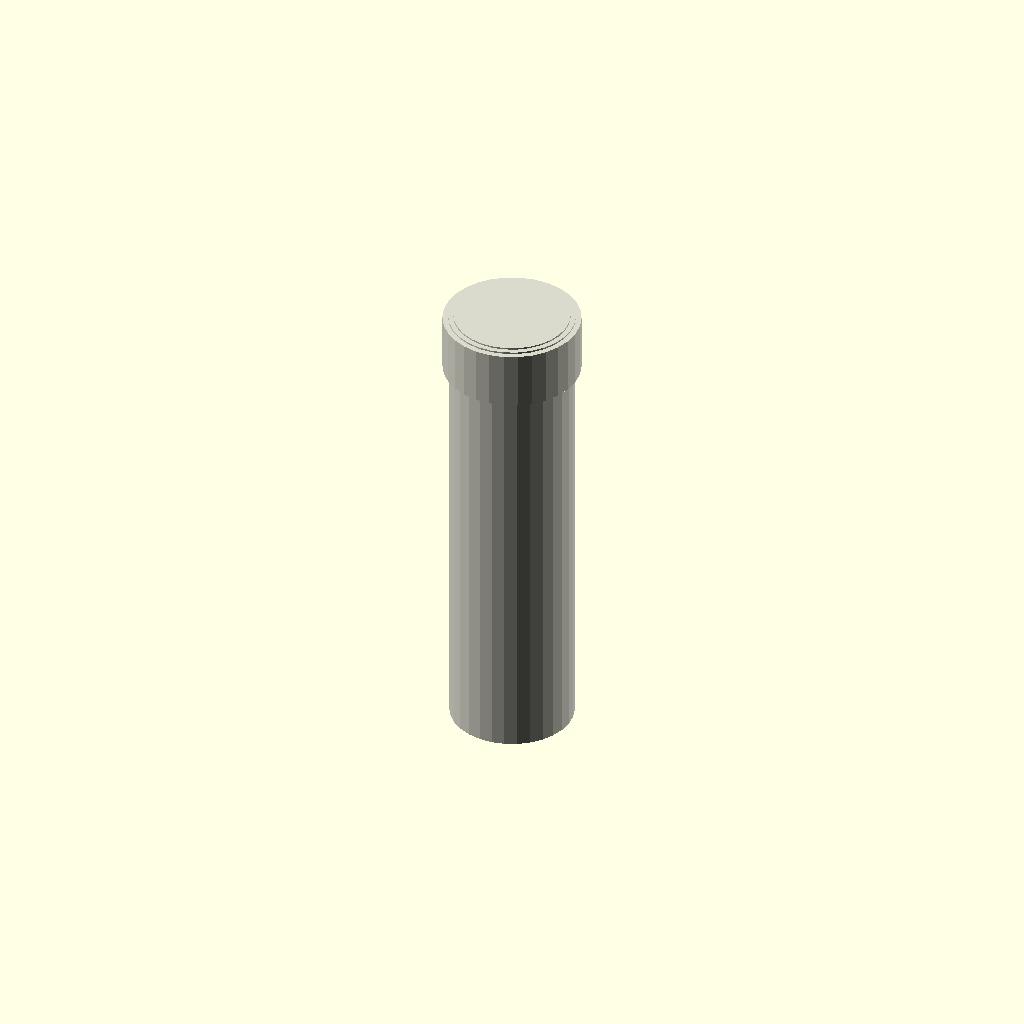
Cell 1 — every parameter at its default value.
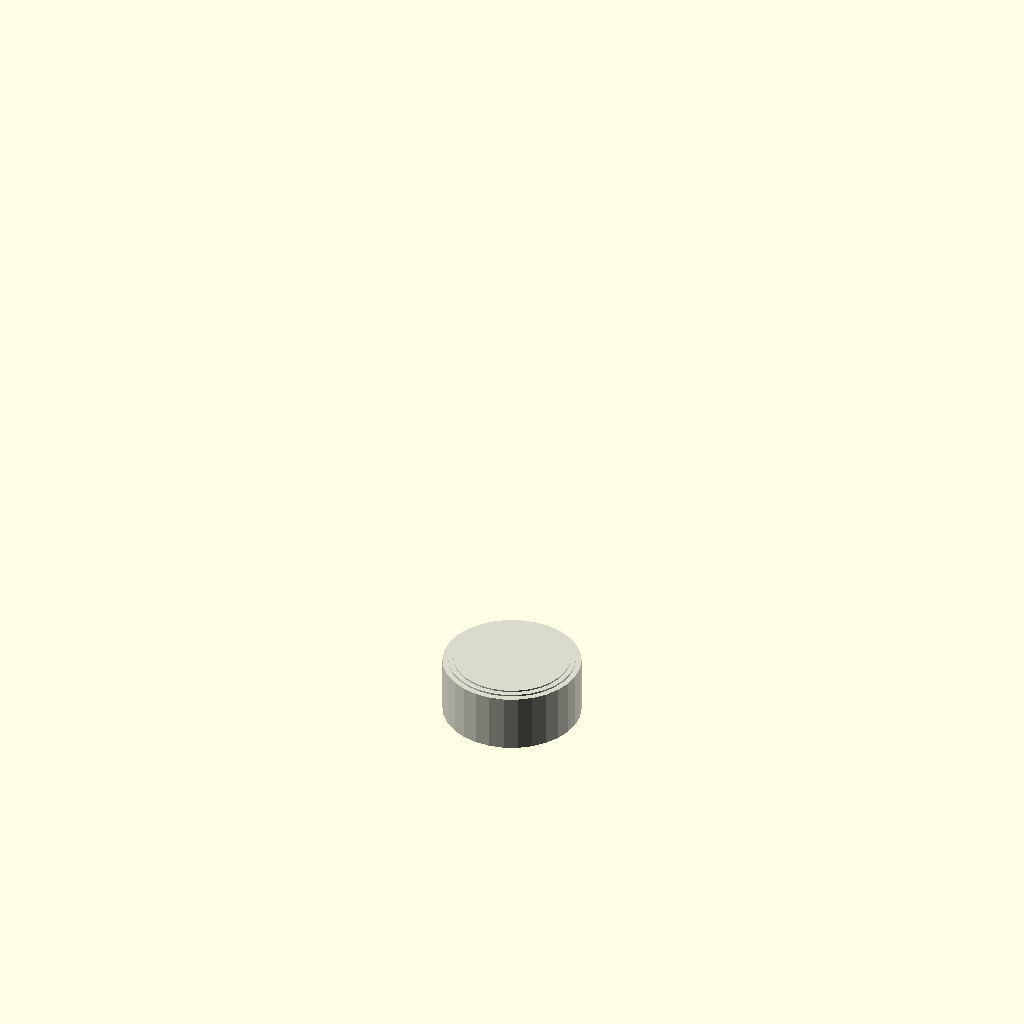
Cell 2: the same model with length_mm = 1.
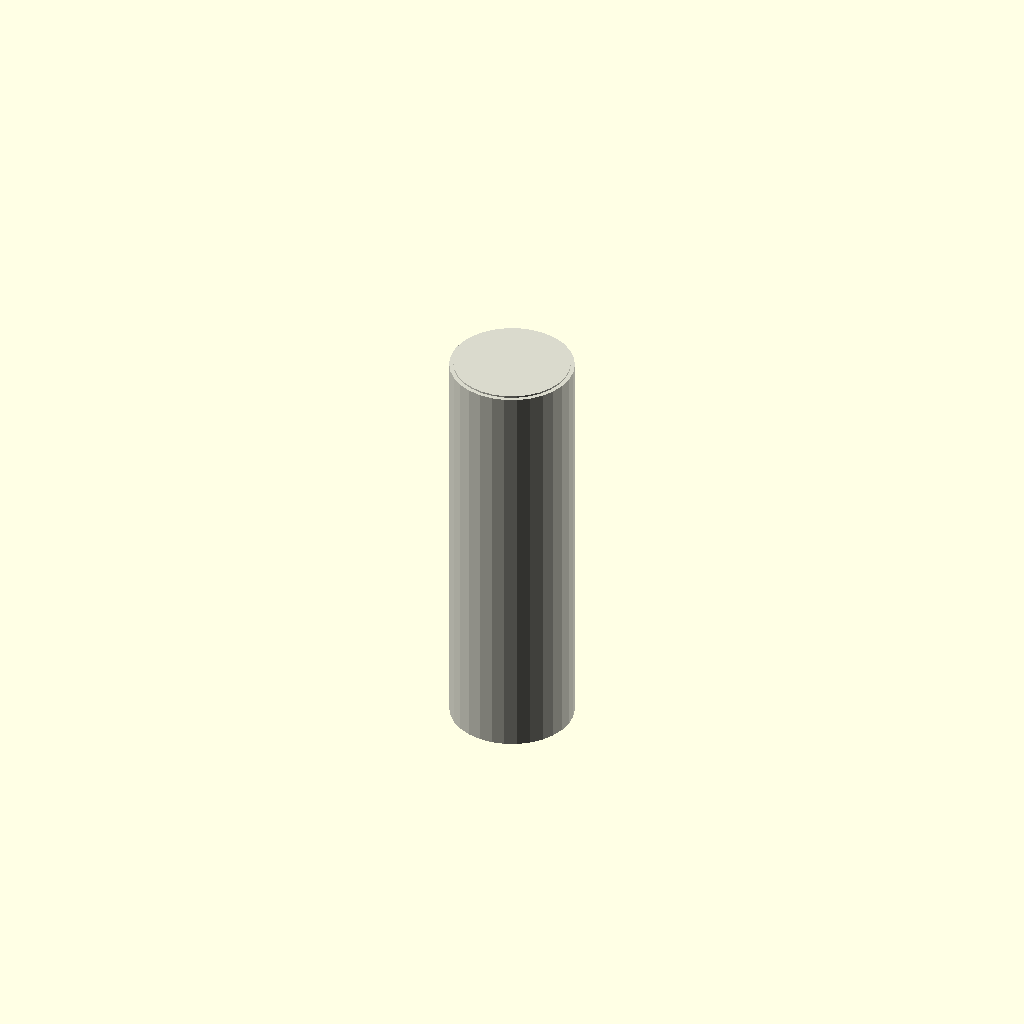
Cell 3: the same model with end_fitting = 0.
All cells are drawn from one camera (rotation 55°, 0°, 25°, orthographic, colour scheme Cornfield), so only the parameter changes between them.
Source of the model, results/nopscadlib/ablations/no_multiview/scad/ht_pipe__HT_75_pipe_250.scad:
// Parameters
pipe_standard = 1; //[1:1:1]
nominal_diameter = 75; //[40:150:1]
length_mm = 250; //[125:500:1]
end_fitting = 1; //[0:1:1]
wall_thickness = 2.5; //[1.2:5:0.1]
od = 75; //[40:150:1]
overlap = 1; //[0.5:2:0.1]
fitting_length = 35; //[15:70:1]
fitting_wall_extra = 1.5; //[0.5:4:0.1]
fitting_od_extra = 4; //[1:10:0.5]
socket_depth = 25; //[10:60:1]
socket_clearance = 0.6; //[0.2:1.5:0.1]

// Module for HT Pipe
module ht_pipe() {
  color([0.85, 0.85, 0.8]) { // PVC color
    // Outer pipe
    cylinder(h=length_mm, r=od/2, center=false);
    
    // Inner pipe (subtracted)
    translate([0, 0, -overlap])
      cylinder(h=length_mm + 2*overlap, r=od/2 - wall_thickness, center=false);
    
    // Fitting outer cylinder
    if (end_fitting) {
      translate([0, 0, length_mm - overlap])
        cylinder(h=fitting_length, r=od/2 + fitting_od_extra, center=false);
      
      // Fitting socket void (subtracted)
      translate([0, 0, length_mm + fitting_length - socket_depth - overlap])
        cylinder(h=socket_depth + overlap, r=od/2 + socket_clearance, center=false);
      
      // Fitting through void (subtracted)
      translate([0, 0, length_mm - overlap])
        cylinder(h=fitting_length + 2*overlap, r=od/2 - wall_thickness, center=false);
    }
  }
}

// Assembly
module assembly() {
  ht_pipe();
}

assembly();
Parameter table extracted from the source (name, type, default, range or options):
pipe_standard: number, default 1, range 1 to 1, step 1
nominal_diameter: number, default 75, range 1 to 40, step 150
length_mm: number, default 250, range 1 to 125, step 500
end_fitting: number, default 1, range 0 to 1, step 1
wall_thickness: number, default 2.5, range 0.1 to 1.2, step 5
od: number, default 75, range 1 to 40, step 150
overlap: number, default 1, range 0.1 to 0.5, step 2
fitting_length: number, default 35, range 1 to 15, step 70
fitting_wall_extra: number, default 1.5, range 0.1 to 0.5, step 4
fitting_od_extra: number, default 4, range 0.5 to 1, step 10
socket_depth: number, default 25, range 1 to 10, step 60
socket_clearance: number, default 0.6, range 0.1 to 0.2, step 1.5
